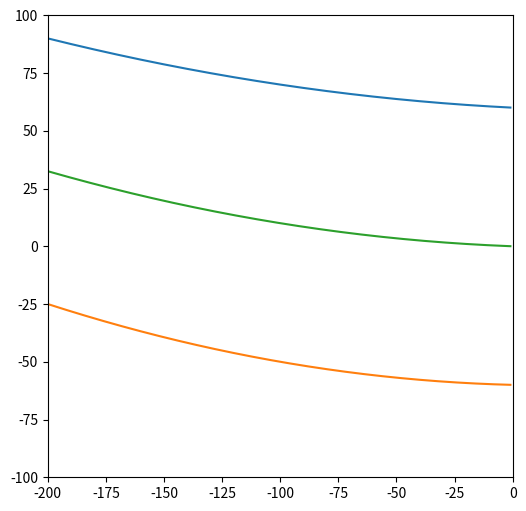

Here is the Python script that generated this plot:
# 경로 설정
# input: 1. numpy array (from lidar)
#        2. numpy array (from lane_cam)
# output: 차선 center 위치, 기울기, 곡률이 담긴 numpy array

import numpy as np
import matplotlib.pyplot as plt


class Parabola:

    def __init__(self, a0, a1, a2):
        self.a0 = a0
        self.a1 = a1
        self.a2 = a2

    def get_curvature(self, x):
        curvature = 2 * self.a2 / pow((1 + (self.a1 + 2 * self.a2 * x) ** 2), 1.5)
        return curvature

    def get_derivative(self, x):
        derivative = self.a1 = 2 * self.a2 * x
        return derivative

    def get_value(self, x):
        value = self.a0 + self.a1 * x + self.a2 * x ** 2
        return value


class Lane:

    def __init__(self, left_coeffs, right_coeffs):
        self.left_coeffs = left_coeffs
        self.right_coeffs = right_coeffs

        self.trajectory = Parabola(
            (left_coeffs[0] + right_coeffs[0]) / 2,
            (left_coeffs[1] + right_coeffs[1]) / 2,
            (left_coeffs[2] + right_coeffs[2]) / 2)

    def set_coeffs(self, left_coeffs, right_coeffs):
        self.left_coeffs = left_coeffs
        self.right_coeffs = right_coeffs

    def set_trajectory(self, ratio_1, ratio_2):
        self.trajectory = Parabola(
            (self.left_coeffs[0] * ratio_1 + self.right_coeffs[0] * ratio_2) / (ratio_1 + ratio_2),
            (self.left_coeffs[1] * ratio_1 + self.right_coeffs[1] * ratio_2) / (ratio_1 + ratio_2),
            (self.left_coeffs[2] * ratio_1 + self.right_coeffs[2] * ratio_2) / (ratio_1 + ratio_2))

    def get_trajectory(self): return self.trajectory

    def plot_lanes(self):
        x = np.arange(-200, 0)
        left = [self.left_coeffs[0] + self.left_coeffs[1] * value + self.left_coeffs[2] * value ** 2 for value in x]
        right = [self.right_coeffs[0] + self.right_coeffs[1] * value + self.right_coeffs[2] * value ** 2 for value in x]
        center = [self.trajectory.a0 + self.trajectory.a1 * value + self.trajectory.a2 * value ** 2 for value in x]

        plt.plot(x, left)
        plt.plot(x, right)
        plt.plot(x, center)

    def get_lane_status(self):
        measure_location = -25
        lane_center = self.get_trajectory().get_value(measure_location)
        lane_slope = self.get_trajectory().get_derivative(measure_location)
        lane_curvature = self.get_trajectory().get_curvature(measure_location)

        lane_status = np.array([lane_center, lane_slope, lane_curvature])
        return lane_status


def plot_curve(lanes):  # lanes: Lane instance
    plt.figure(figsize=(6, 6))
    plt.ylim(-100, 100)
    plt.xlim(-200, 0)

    lanes.plot_lanes()

    plt.show()

left_coeffs = np.array([60, -0.05, 0.0005])
right_coeffs = np.array([-60, -0.025, 0.00075])

current_lane = Lane(left_coeffs, right_coeffs)
plot_curve(current_lane)
print(current_lane.get_lane_status())

